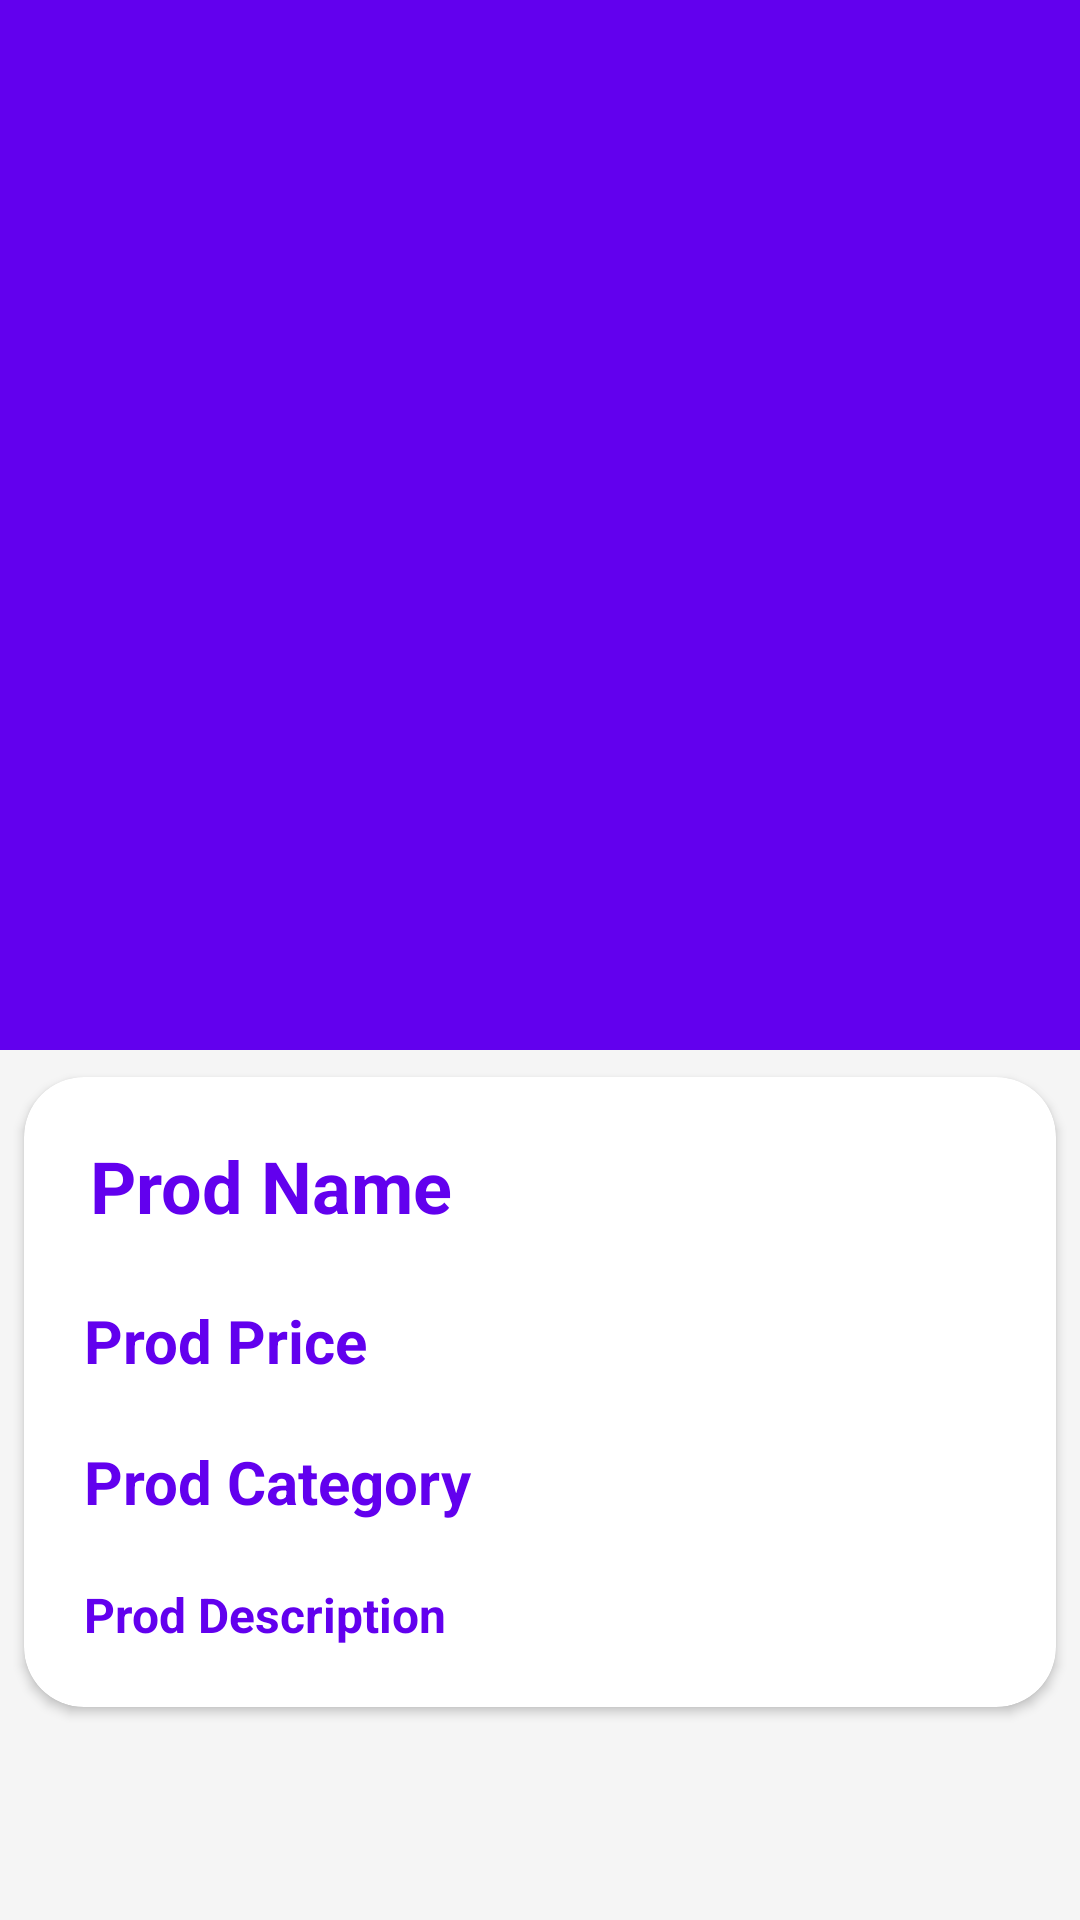

Here is an Android app screen rendered from its layout file. Give the layout XML and the strings, colors and styles it references.
<!-- AndroidManifest.xml: application theme Theme.Miniproj2admin -->
<!-- res/layout/activity_edit_prod.xml -->
<?xml version="1.0" encoding="utf-8"?>
    <androidx.coordinatorlayout.widget.CoordinatorLayout
        xmlns:android="http://schemas.android.com/apk/res/android"
        xmlns:app="http://schemas.android.com/apk/res-auto"
        xmlns:tools="http://schemas.android.com/tools"
        android:layout_width="match_parent"
        android:layout_height="wrap_content"
        android:background="#f5f5f5"
        tools:context=".ProdDetailsActivity">

        <com.google.android.material.appbar.AppBarLayout
            android:id="@+id/product_details_appbar_layout"
            android:layout_width="match_parent"
            android:layout_height="wrap_content"
            android:fitsSystemWindows="true"
            android:theme="@style/ThemeOverlay.AppCompat.Dark.ActionBar">

            <com.google.android.material.appbar.CollapsingToolbarLayout
                android:id="@+id/product_details_collapsing_toolbar"
                android:layout_width="match_parent"
                android:layout_height="350dp"
                android:fitsSystemWindows="true"
                app:contentScrim="#0e0d0e"
                app:expandedTitleTextAppearance="@android:color/transparent"
                app:layout_scrollFlags="scroll|exitUntilCollapsed">

                <ImageView
                    android:id="@+id/product_detail_image"
                    android:layout_width="match_parent"
                    android:layout_height="match_parent"
                    android:contentDescription="@null"
                    android:scaleType="centerCrop"
                    app:layout_collapseMode="parallax" />

            </com.google.android.material.appbar.CollapsingToolbarLayout>

        </com.google.android.material.appbar.AppBarLayout>

        <androidx.core.widget.NestedScrollView
            android:id="@+id/product_details_nestedscrollview"
            android:layout_width="match_parent"
            android:layout_height="match_parent"
            android:clipToPadding="false"
            app:layout_behavior="@string/appbar_scrolling_view_behavior">

            <LinearLayout
                android:layout_width="match_parent"
                android:layout_height="wrap_content"
                android:orientation="vertical">

                <androidx.cardview.widget.CardView
                    android:layout_width="match_parent"
                    android:layout_height="wrap_content"
                    app:cardCornerRadius="20dp"
                    app:cardElevation="2dp"
                    app:cardUseCompatPadding="true">

                    <LinearLayout
                        android:layout_width="match_parent"
                        android:layout_height="wrap_content"
                        android:orientation="vertical"
                        android:paddingLeft="10dp">

                        <TextView
                            android:id="@+id/details_prod_name"
                            android:layout_width="match_parent"
                            android:layout_height="wrap_content"
                            android:layout_marginTop="8dp"
                            android:padding="12dp"
                            android:text="Prod Name"
                            android:textColor="@color/design_default_color_primary"
                            android:textSize="24sp"
                            android:textStyle="bold" />

                        <TextView
                            android:id="@+id/details_prod_price"
                            android:layout_width="match_parent"
                            android:layout_height="wrap_content"
                            android:drawablePadding="10dp"
                            android:padding="10dp"
                            android:text="Prod Price"
                            android:textColor="@color/design_default_color_primary"
                            android:textSize="20sp"
                            android:textStyle="bold"
                            app:drawableLeftCompat="@drawable/coins"
                            />


                        <TextView
                            android:id="@+id/details_prod_category"
                            android:layout_width="match_parent"
                            android:layout_height="wrap_content"
                            android:lineSpacingMultiplier="1.5"
                            android:padding="10dp"
                            android:text="Prod Category"
                            android:textColor="@color/design_default_color_primary"
                            android:textSize="20sp"
                            android:textStyle="bold" />

                        <TextView
                            android:id="@+id/details_prod_desc"
                            android:layout_width="match_parent"
                            android:layout_height="wrap_content"
                            android:layout_marginBottom="10dp"
                            android:lineSpacingMultiplier="1.5"
                            android:padding="10dp"
                            android:text="Prod Description"
                            android:textColor="@color/design_default_color_primary"
                            android:textSize="16sp"
                            android:textStyle="bold" />

                    </LinearLayout>

                </androidx.cardview.widget.CardView>

                <ProgressBar
                    android:id="@+id/product_details_progress_bar"
                    android:layout_width="match_parent"
                    android:layout_height="wrap_content"
                    android:padding="10dp"
                    android:visibility="invisible" />


            </LinearLayout>

        </androidx.core.widget.NestedScrollView>

    </androidx.coordinatorlayout.widget.CoordinatorLayout>
<!-- resources referenced by this layout -->
<resources>
  <style name="Theme.Miniproj2admin" parent="Theme.MaterialComponents.Light.NoActionBar">
          
          <item name="colorPrimary">@color/purple_500</item>
          <item name="colorPrimaryVariant">@color/purple_700</item>
          <item name="colorOnPrimary">@color/black</item>
          
          <item name="colorSecondary">@color/teal_200</item>
          <item name="colorSecondaryVariant">@color/teal_700</item>
          <item name="colorOnSecondary">@color/black</item>
          
         <item name="android:statusBarColor" tools:targetApi="l">?attr/colorPrimaryVariant</item>
  
          
          <item name="windowActionBar">false</item>
          <item name="windowNoTitle">true</item>
          <item name="android:windowFullscreen">true</item>
      </style>
  <color name="purple_500">#FF6200EE</color>
  <color name="purple_700">#FF3700B3</color>
  <color name="black">#FF000000</color>
  <color name="teal_200">#FF03DAC5</color>
  <color name="teal_700">#FF018786</color>
</resources>
